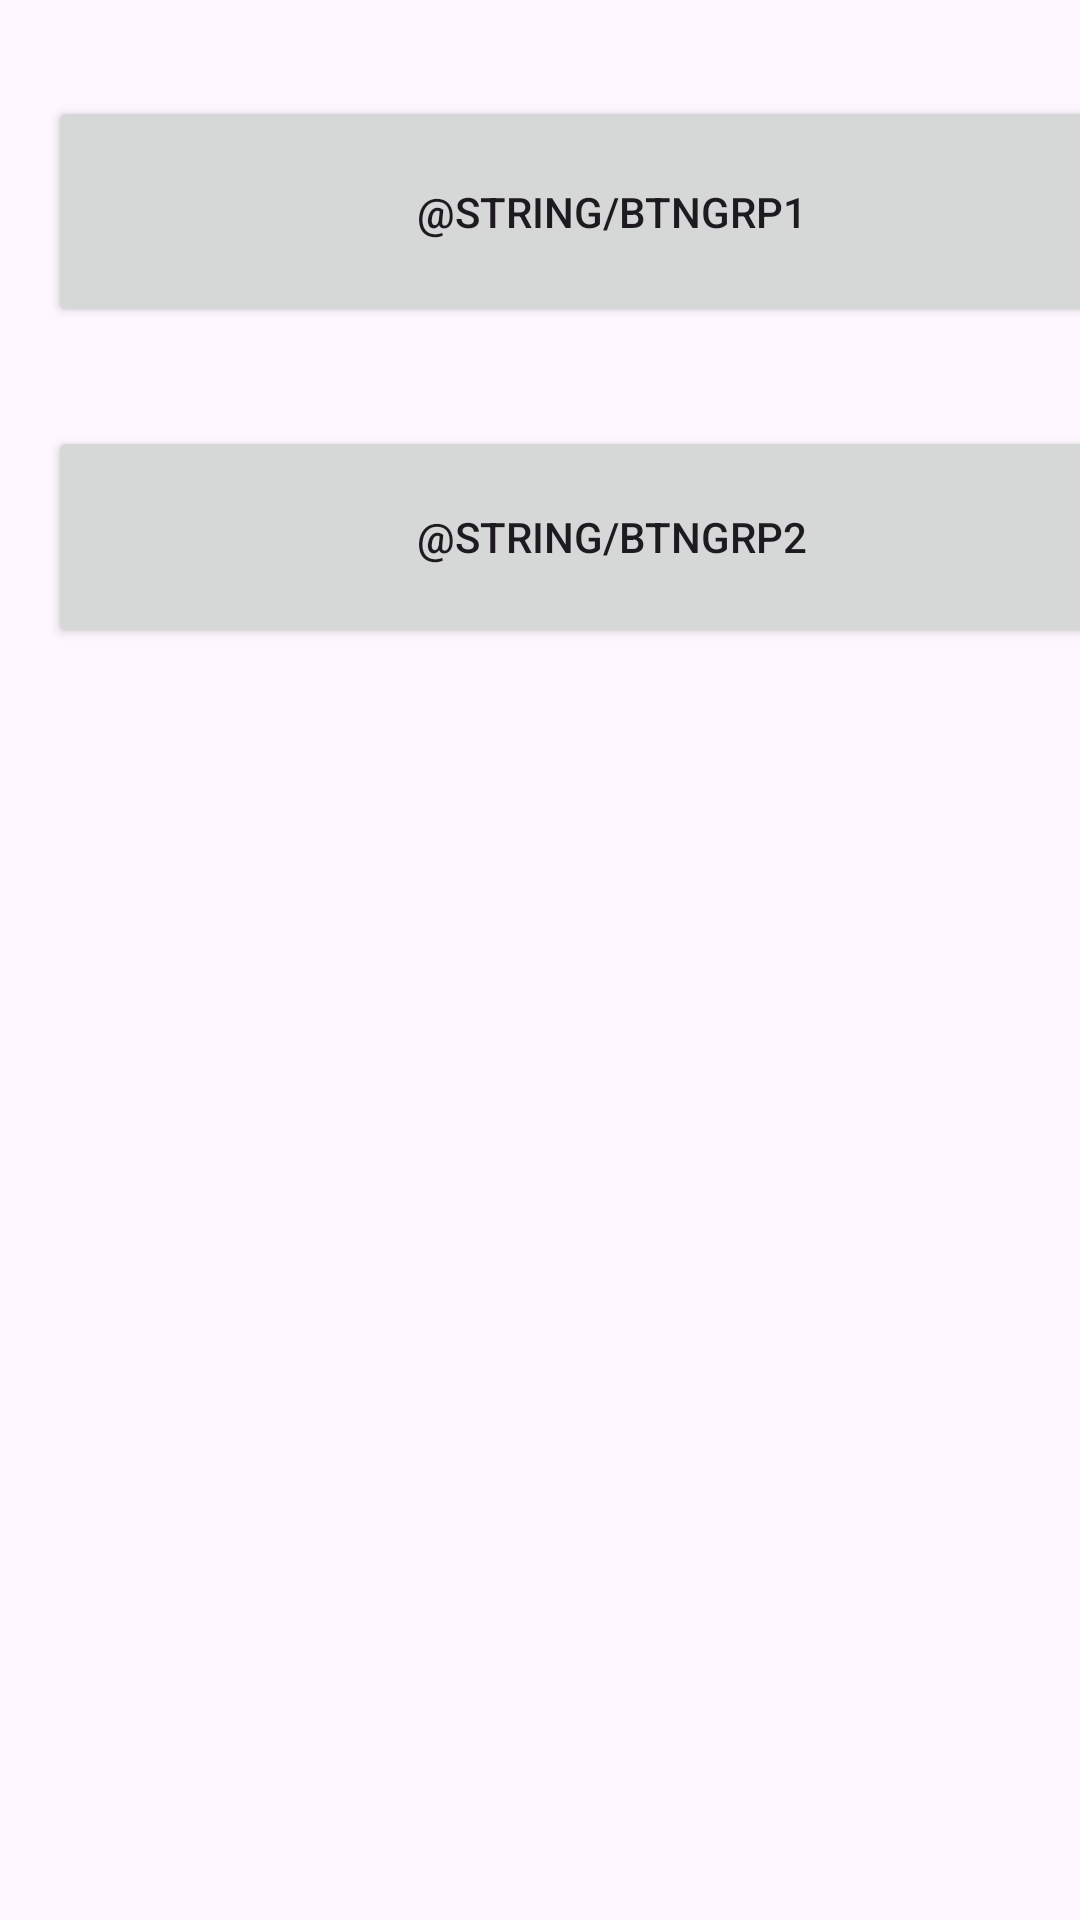

Layout XML and referenced resources for this Android screen:
<!-- AndroidManifest.xml: application theme Theme.MADpract2 -->
<!-- res/layout/activity_message_group.xml -->
<?xml version="1.0" encoding="utf-8"?>
<androidx.constraintlayout.widget.ConstraintLayout xmlns:android="http://schemas.android.com/apk/res/android"
    xmlns:app="http://schemas.android.com/apk/res-auto"
    xmlns:tools="http://schemas.android.com/tools"
    android:layout_width="match_parent"
    android:layout_height="match_parent"
    tools:context="sg.edu.np.mad.madpract3.MessageGroup">

    <Button
        android:id="@+id/button5"
        android:layout_width="376dp"
        android:layout_height="74dp"
        android:layout_marginStart="16dp"
        android:layout_marginTop="33dp"
        android:text="@string/btngrp2"
        app:layout_constraintStart_toStartOf="parent"
        app:layout_constraintTop_toBottomOf="@+id/button3" />

    <Button
        android:id="@+id/button3"
        android:layout_width="376dp"
        android:layout_height="77dp"
        android:layout_marginStart="16dp"
        android:layout_marginTop="32dp"
        android:text="@string/btngrp1"
        app:layout_constraintStart_toStartOf="parent"
        app:layout_constraintTop_toTopOf="parent" />

    <FrameLayout
        android:layout_width="409dp"
        android:layout_height="513dp"
        android:layout_marginStart="1dp"
        android:layout_marginTop="1dp"
        android:layout_marginBottom="1dp"
        app:layout_constraintBottom_toBottomOf="parent"
        app:layout_constraintStart_toStartOf="parent"
        app:layout_constraintTop_toBottomOf="@+id/button5">

    </FrameLayout>
</androidx.constraintlayout.widget.ConstraintLayout>
<!-- resources referenced by this layout -->
<resources>
  <style name="Theme.MADpract2" parent="Base.Theme.MADpract2" />
  <style name="Base.Theme.MADpract2" parent="Theme.Material3.DayNight.NoActionBar">
          
          
      </style>
</resources>
